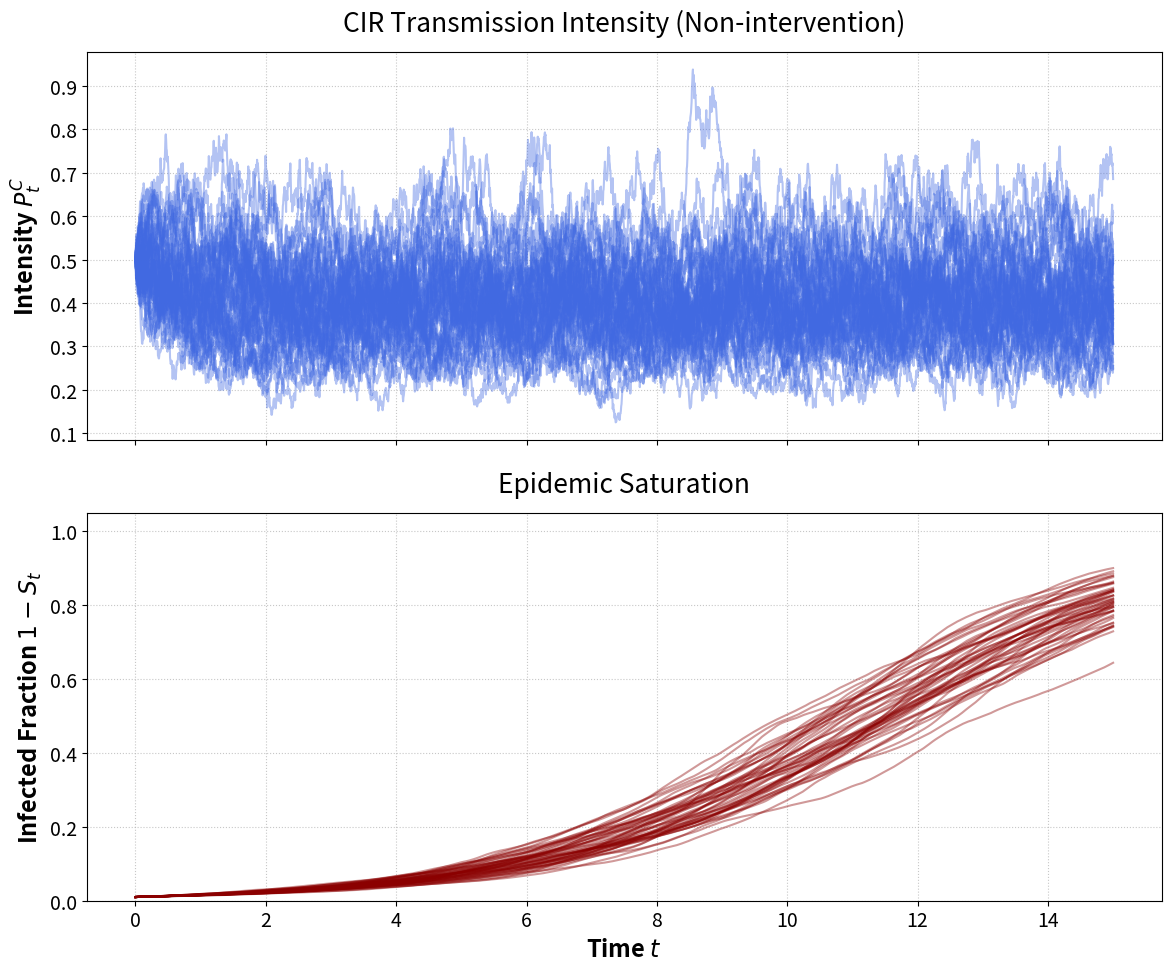

Source code (Python):
import numpy as np
import matplotlib.pyplot as plt

# Estilo para el paper
plt.rcParams.update({
    'font.size': 16,
    'axes.titlesize': 19,
    'axes.labelsize': 17,
    'xtick.labelsize': 14,
    'ytick.labelsize': 14,
    'legend.fontsize': 15,
    'lines.linewidth': 1.5
})

def simular_cir_baseline():
    # Parámetros
    T, dt = 15.0, 5e-3
    steps = int(T / dt)
    t = np.linspace(0, T, steps)
    N_sim = 50
    kappa, eta, sigma = 2.0, 0.4, 0.3
    p0, s0 = 0.5, 0.99

    Pt = np.zeros((steps, N_sim))
    St = np.zeros((steps, N_sim))
    Pt[0, :] = p0
    St[0, :] = s0

    # Simulación Euler-Maruyama para CIR
    for i in range(1, steps):
        dW = np.random.normal(0, np.sqrt(dt), N_sim)
        # Proceso CIR: dP = kappa*(eta - P)*dt + sigma*sqrt(P)*dW
        drift = kappa * (eta - Pt[i-1, :]) * dt
        # Usamos abs o maximum para evitar problemas numéricos con la raíz
        diff = sigma * np.sqrt(np.maximum(Pt[i-1, :], 0)) * dW
        Pt[i, :] = Pt[i-1, :] + drift + diff

        # Integral de P_t para la solución exacta del SI
        Ht = np.trapz(Pt[:i+1, :], dx=dt, axis=0)
        St[i, :] = 1 / (1 + ((1/s0) - 1) * np.exp(Ht))

    # --- FIGURA ---
    fig, (ax1, ax2) = plt.subplots(2, 1, figsize=(12, 10), sharex=True)

    # Panel Superior: P_t^C
    for j in range(N_sim):
        ax1.plot(t, Pt[:, j], color='royalblue', alpha=0.4)
    ax1.set_ylabel(r'Intensity $P_t^C$', fontweight='bold')
    ax1.set_title('CIR Transmission Intensity (Non-intervention)', pad=15)
    ax1.grid(True, linestyle=':', alpha=0.7)

    # Panel Inferior: 1 - S_t
    for j in range(N_sim):
        ax2.plot(t, 1 - St[:, j], color='darkred', alpha=0.4)
    ax2.set_ylabel(r'Infected Fraction $1-S_t$', fontweight='bold')
    ax2.set_xlabel('Time $t$', fontweight='bold')
    ax2.set_title('Epidemic Saturation', pad=15)
    ax2.set_ylim(0, 1.05)
    ax2.grid(True, linestyle=':', alpha=0.7)

    plt.tight_layout()
    plt.savefig('CIR1.png', dpi=300)
    print("Figura 'CIR1.png' guardada.")
    plt.show()

simular_cir_baseline()
